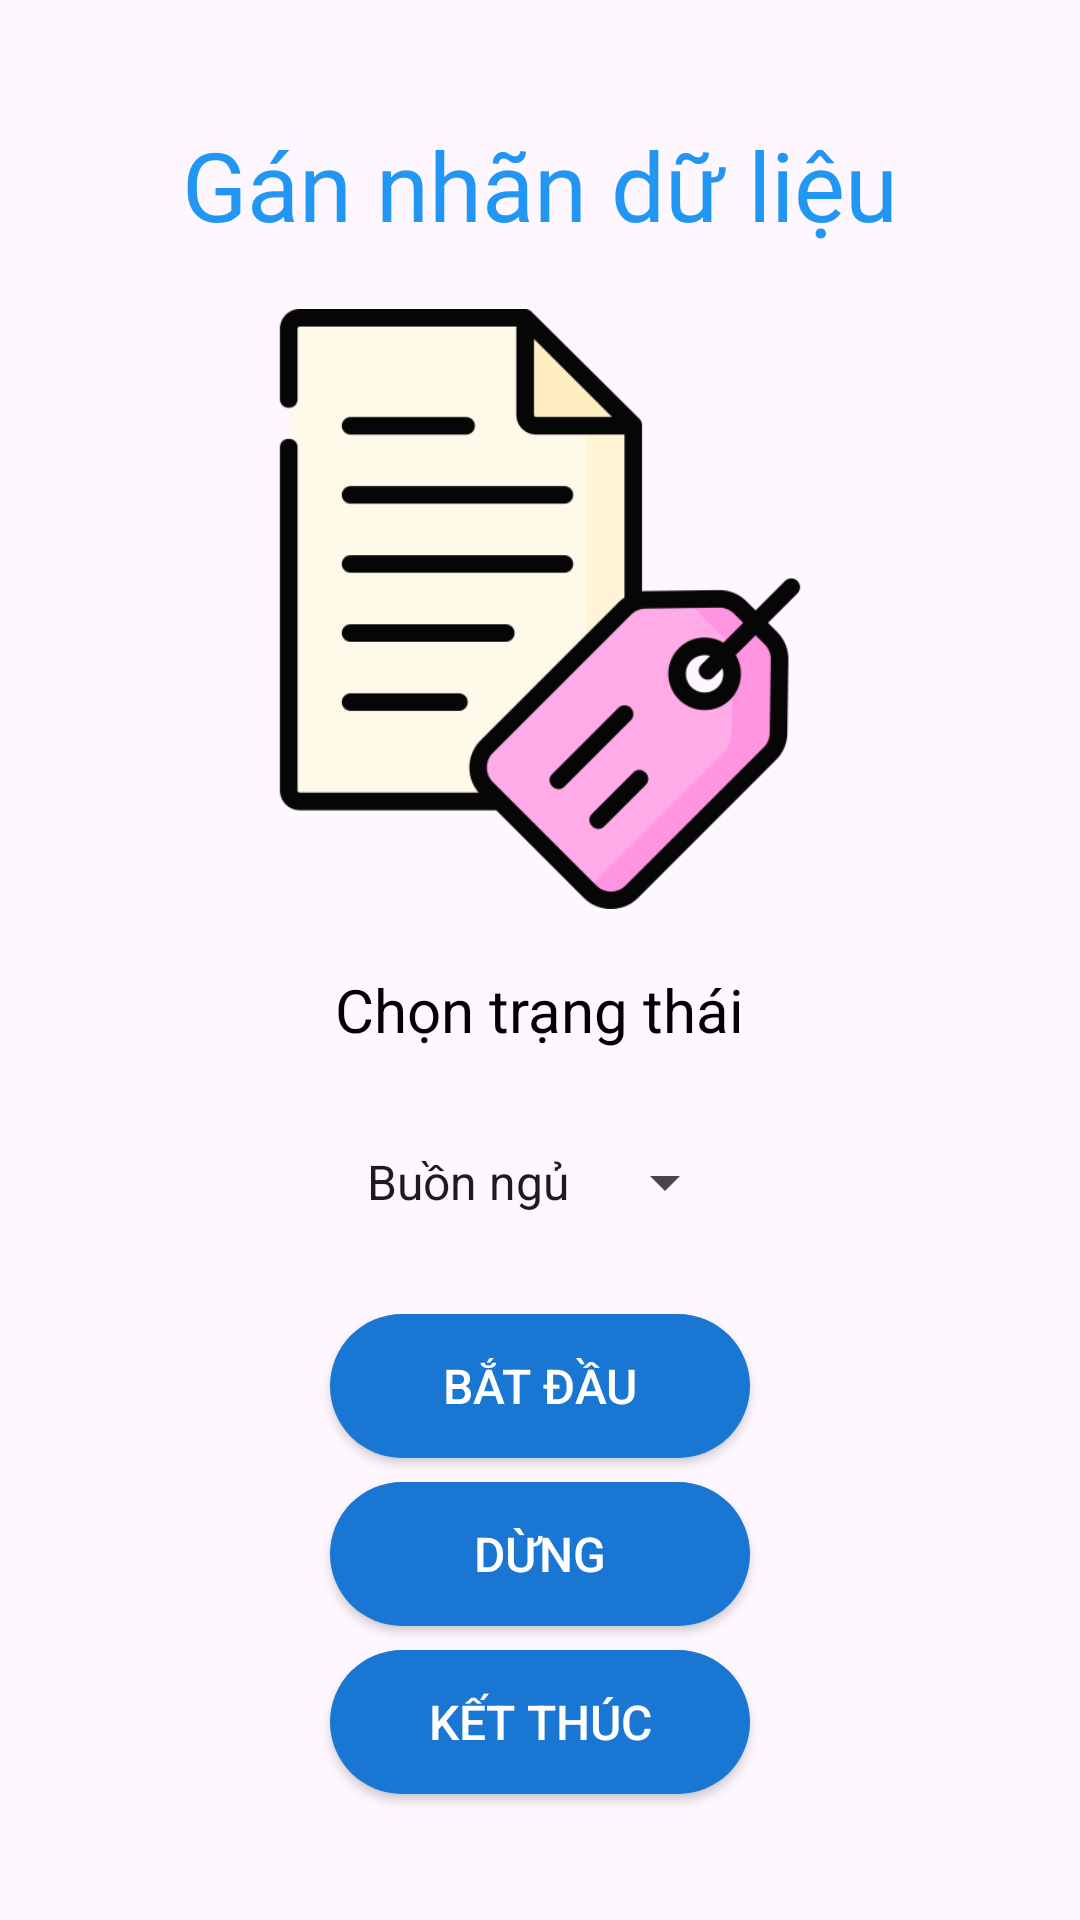

Here is an Android app screen rendered from its layout file. Give the layout XML and the strings, colors and styles it references.
<!-- AndroidManifest.xml: application theme Theme.Brainwave -->
<!-- res/layout/label_view.xml -->
<?xml version="1.0" encoding="utf-8"?>
<RelativeLayout
    xmlns:android="http://schemas.android.com/apk/res/android"
    xmlns:app="http://schemas.android.com/apk/res-auto"
    xmlns:tools="http://schemas.android.com/tools"
    android:layout_width="match_parent"
    android:layout_height="match_parent"
    android:orientation="vertical"
    tools:context=".LabelActivity">

    <TextView
        android:id="@+id/labelTitle"
        android:layout_width="wrap_content"
        android:layout_height="wrap_content"
        android:layout_centerHorizontal="true"
        android:layout_marginTop="40dp"
        android:fontFamily="@font/poppins_semibold"
        android:text="Gán nhãn dữ liệu"
        android:textColor="@color/textColor"
        android:textSize="32sp" />

    <ImageView
        android:id="@+id/labelImage"
        android:layout_width="200dp"
        android:layout_height="200dp"
        android:layout_below="@id/labelTitle"
        android:layout_marginTop="20dp"
        android:layout_centerHorizontal="true"
        android:src="@drawable/label" />

    <TextView
        android:id="@+id/tv_choose_label"
        android:layout_width="wrap_content"
        android:layout_height="wrap_content"
        android:layout_centerHorizontal="true"
        android:layout_below="@+id/labelImage"
        android:layout_marginTop="20dp"
        android:text="Chọn trạng thái"
        android:textAppearance="?android:attr/textAppearanceLarge"
        android:textColor="#000000"
        android:textSize="20sp" />

    <Spinner
        android:id="@+id/label_spinner"
        android:layout_width="wrap_content"
        android:layout_height="48dp"
        android:layout_below="@+id/tv_choose_label"
        android:layout_marginTop="20dp"
        android:layout_centerHorizontal="true"
        android:entries="@array/list_labels_status"
        android:gravity="center|end"
        android:spinnerMode="dropdown"
        android:visibility="visible"
        app:layout_constraintHorizontal_bias="0.5" />

    <Button
        android:id="@+id/btn_start_label"
        android:layout_width="match_parent"
        android:layout_height="wrap_content"
        android:layout_alignStart="@+id/btn_finish_label"
        android:layout_alignEnd="@+id/btn_finish_label"
        android:layout_below="@+id/label_spinner"
        android:layout_marginTop="20dp"
        android:layout_centerHorizontal="true"
        android:text="Bắt đầu"
        android:background="@drawable/btn_background_color"
        android:textColor="#ffffffff"
        android:textSize="16sp" />

    <Button
        android:id="@+id/btn_stop_label"
        android:layout_width="match_parent"
        android:layout_height="wrap_content"
        android:layout_alignStart="@+id/btn_finish_label"
        android:layout_alignEnd="@id/btn_finish_label"
        android:layout_below="@+id/btn_start_label"
        android:layout_marginTop="8dp"
        android:background="@drawable/btn_background_color"
        android:layout_centerHorizontal="true"
        android:text="Dừng"
        android:textColor="#ffffffff"
        android:textSize="16sp" />

    <Button
        android:id="@+id/btn_finish_label"
        android:layout_width="140dp"
        android:layout_height="wrap_content"
        android:layout_below="@+id/btn_stop_label"
        android:layout_marginTop="8dp"
        android:background="@drawable/btn_background_color"
        android:layout_centerHorizontal="true"
        android:text="Kết thúc"
        android:textColor="#ffffffff"
        android:textSize="16sp" />

    <TextView
        android:id="@+id/tv_label_notification"
        android:layout_width="wrap_content"
        android:layout_height="wrap_content"
        android:layout_below="@+id/btn_finish_label"
        android:layout_centerHorizontal="true"
        android:layout_marginTop="20dp"
        android:text=""
        android:textAppearance="?android:attr/textAppearanceLarge"
        android:textColor="#000000"
        android:textSize="20sp" />

</RelativeLayout>
<!-- resources referenced by this layout -->
<resources>
  <string-array name="list_labels_status">
          <item>Buồn ngủ</item>
          <item>Tỉnh táo</item>
      </string-array>
  <color name="textColor">#2196F3</color>
  <!-- drawable btn_background_color (drawable) -->
  <?xml version="1.0" encoding="utf-8"?>
  <selector xmlns:android="http://schemas.android.com/apk/res/android">
      <item android:drawable="@drawable/enabled_background" android:state_enabled="true"/>
      <item android:drawable="@drawable/disabled_background" android:state_enabled="false"/>
  </selector>
  <!-- drawable label: png bitmap (drawable, 16606 bytes) -->
  <style name="Theme.Brainwave" parent="Base.Theme.Brainwave" />
  <!-- drawable enabled_background (drawable) -->
  <?xml version="1.0" encoding="utf-8"?>
  <shape xmlns:android="http://schemas.android.com/apk/res/android">
      <solid android:color="@color/buttonColorEnabled"/>
      <corners android:radius="30dp"/>
  </shape>
  <!-- drawable disabled_background (drawable) -->
  <?xml version="1.0" encoding="utf-8"?>
  <shape xmlns:android="http://schemas.android.com/apk/res/android">
      <solid android:color="@color/buttonColorDisabled"/>
      <corners android:radius="30dp"/>
  </shape>
  <style name="Base.Theme.Brainwave" parent="Theme.Material3.DayNight.NoActionBar">
          
           <item name="colorPrimary">@color/buttonColor</item>
      </style>
  <color name="buttonColorEnabled">#1976D2</color>
  <color name="buttonColorDisabled">#A9A9A9</color>
  <color name="buttonColor">#1976D2</color>
</resources>
